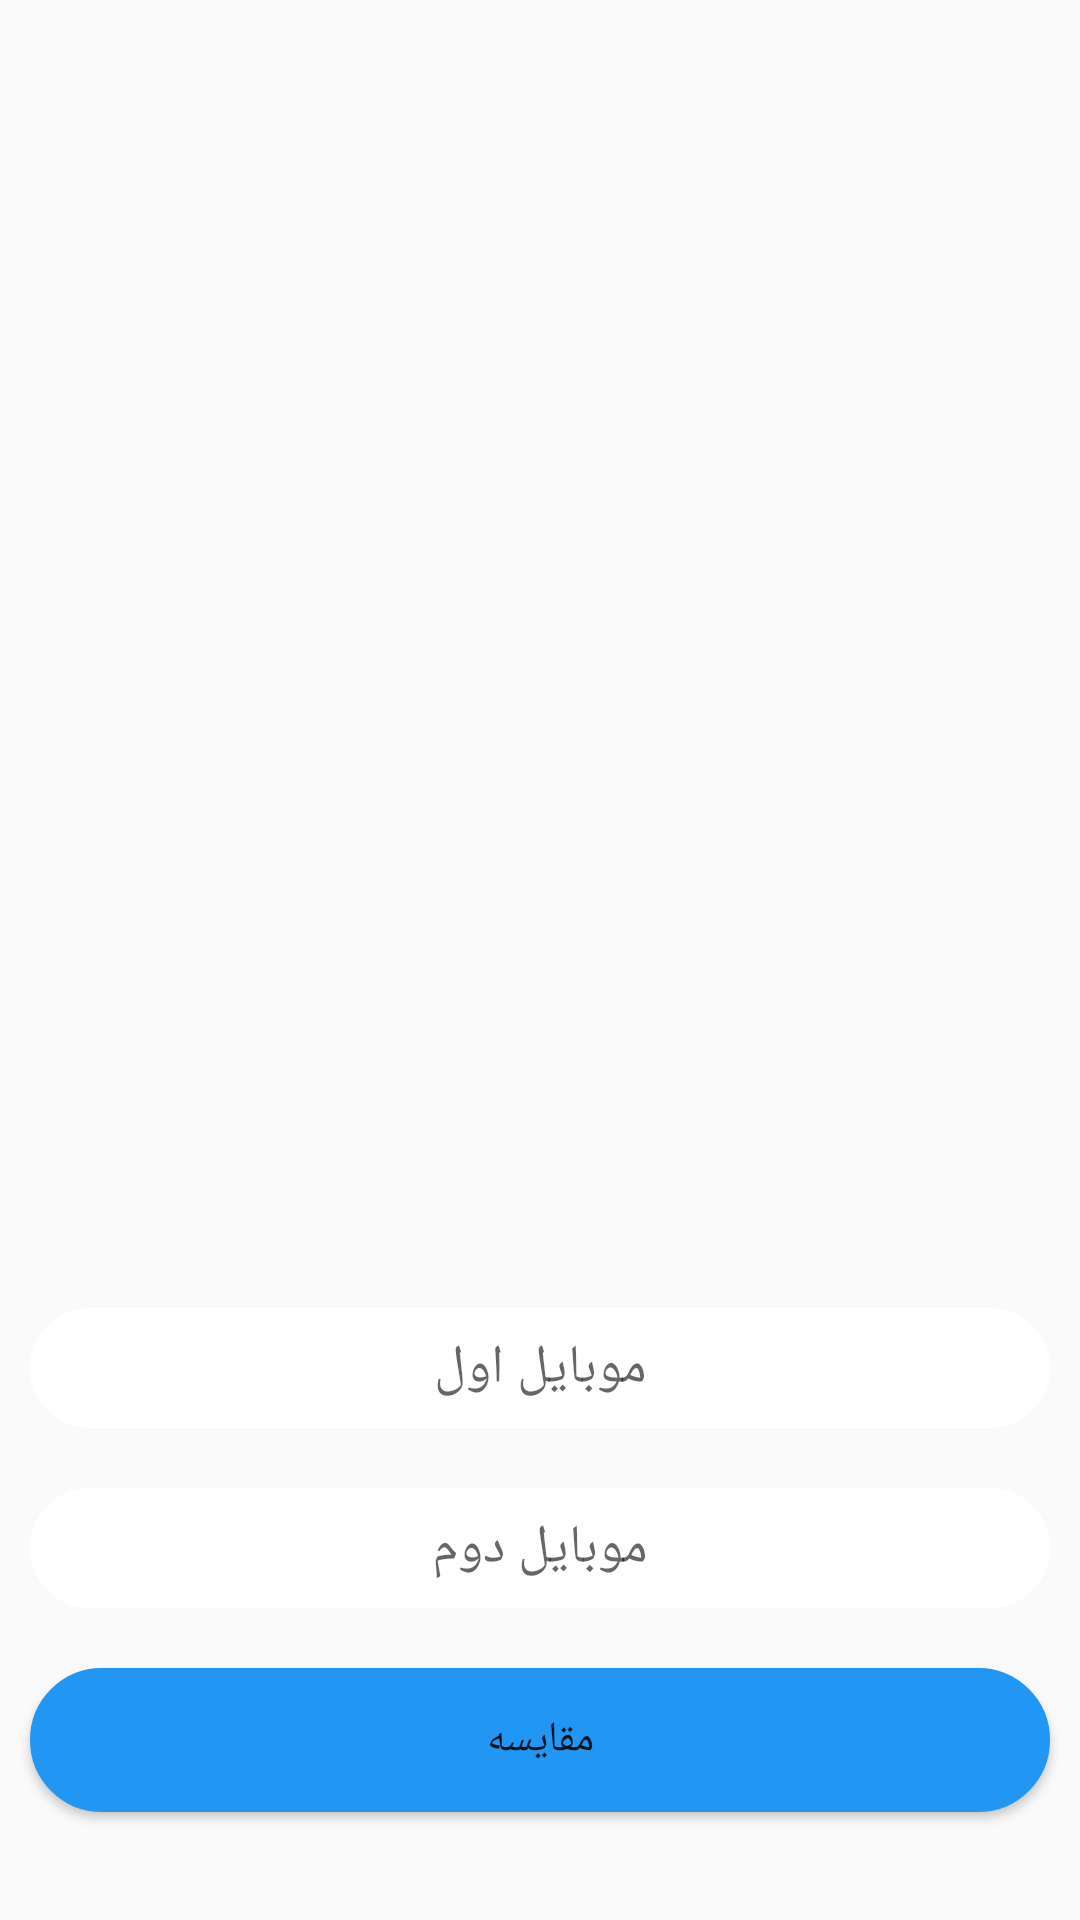

Android layout source for this screen:
<!-- AndroidManifest.xml: application theme AppTheme -->
<!-- res/layout/activity_two_mobile_for_compare.xml -->
<?xml version="1.0" encoding="utf-8"?>
<LinearLayout xmlns:android="http://schemas.android.com/apk/res/android"
    xmlns:app="http://schemas.android.com/apk/res-auto"
    xmlns:tools="http://schemas.android.com/tools"
    android:layout_width="match_parent"
    android:layout_height="match_parent"
    android:layout_gravity="center"
    android:gravity="center"
    android:orientation="vertical"
    tools:context=".TwoMobileForCompareActivity">

    <ImageView
        android:layout_width="200dp"
        android:layout_height="200dp"
        android:background="@drawable/compare_image"
        android:layout_marginBottom="200dp"
        />

    <EditText
        android:id="@+id/firstMobileName"
        android:layout_width="match_parent"
        android:layout_height="@dimen/login_edit_text_height"
        android:layout_margin="@dimen/login_component_margin"
        android:background="@drawable/rounded_text"
        android:gravity="center"
        android:hint="@string/firstMobileHint" />

    <EditText
        android:id="@+id/secondMobileName"
        android:layout_width="match_parent"
        android:layout_height="@dimen/login_edit_text_height"
        android:layout_margin="@dimen/login_component_margin"
        android:background="@drawable/rounded_text"
        android:gravity="center"
        android:hint="@string/secondMobileHint" />

    <Button
        android:id="@+id/btnCompare"
        android:layout_width="match_parent"
        android:layout_height="wrap_content"
        android:layout_margin="@dimen/login_component_margin"
        android:background="@drawable/round_button"
        android:text="@string/compare" />



</LinearLayout>
<!-- resources referenced by this layout -->
<resources>
  <dimen name="login_component_margin">10dp</dimen>
  <dimen name="login_edit_text_height">40dp</dimen>
  <!-- drawable round_button (drawable) -->
  <?xml version="1.0" encoding="utf-8"?>
  <selector xmlns:android="http://schemas.android.com/apk/res/android">
      <item android:state_pressed="false">
          <shape xmlns:android="http://schemas.android.com/apk/res/android"
              android:shape="rectangle">
              <corners android:radius="1000dp" />
              <solid android:color="#2196F3" />
              <stroke
                  android:width="2dip"
                  android:color="#2196F3" />
              <padding
                  android:bottom="4dp"
                  android:left="4dp"
                  android:right="4dp"
                  android:top="4dp" />
          </shape>
      </item>
      <item android:state_pressed="true">
          <shape xmlns:android="http://schemas.android.com/apk/res/android"
              android:shape="rectangle">
              <corners android:radius="1000dp" />
              <solid android:color="#3F51B5" />
              <stroke
                  android:width="2dip"
                  android:color="#3F51B5" />
              <padding
                  android:bottom="4dp"
                  android:left="4dp"
                  android:right="4dp"
                  android:top="4dp" />
          </shape>
      </item>
  </selector>
  <!-- drawable rounded_text (drawable) -->
  <?xml version="1.0" encoding="utf-8"?>
  <shape xmlns:android="http://schemas.android.com/apk/res/android"
      android:shape="rectangle" android:padding="10dp">
      <solid android:color="#FFFFFF"/>
      <corners
          android:bottomRightRadius="20dp"
          android:bottomLeftRadius="20dp"
          android:topLeftRadius="20dp"
          android:topRightRadius="20dp"/>
  </shape>
  <string name="compare">مقایسه</string>
  <string name="firstMobileHint">موبایل اول</string>
  <string name="secondMobileHint">موبایل دوم</string>
  <style name="AppTheme" parent="Theme.AppCompat.Light.DarkActionBar">
          
          <item name="colorPrimary">@color/colorPrimary</item>
          <item name="colorPrimaryDark">@color/colorPrimaryDark</item>
          <item name="colorAccent">@color/colorAccent</item>
      </style>
  <color name="colorPrimary">#008577</color>
  <color name="colorPrimaryDark">#00574B</color>
  <color name="colorAccent">#D81B60</color>
</resources>
